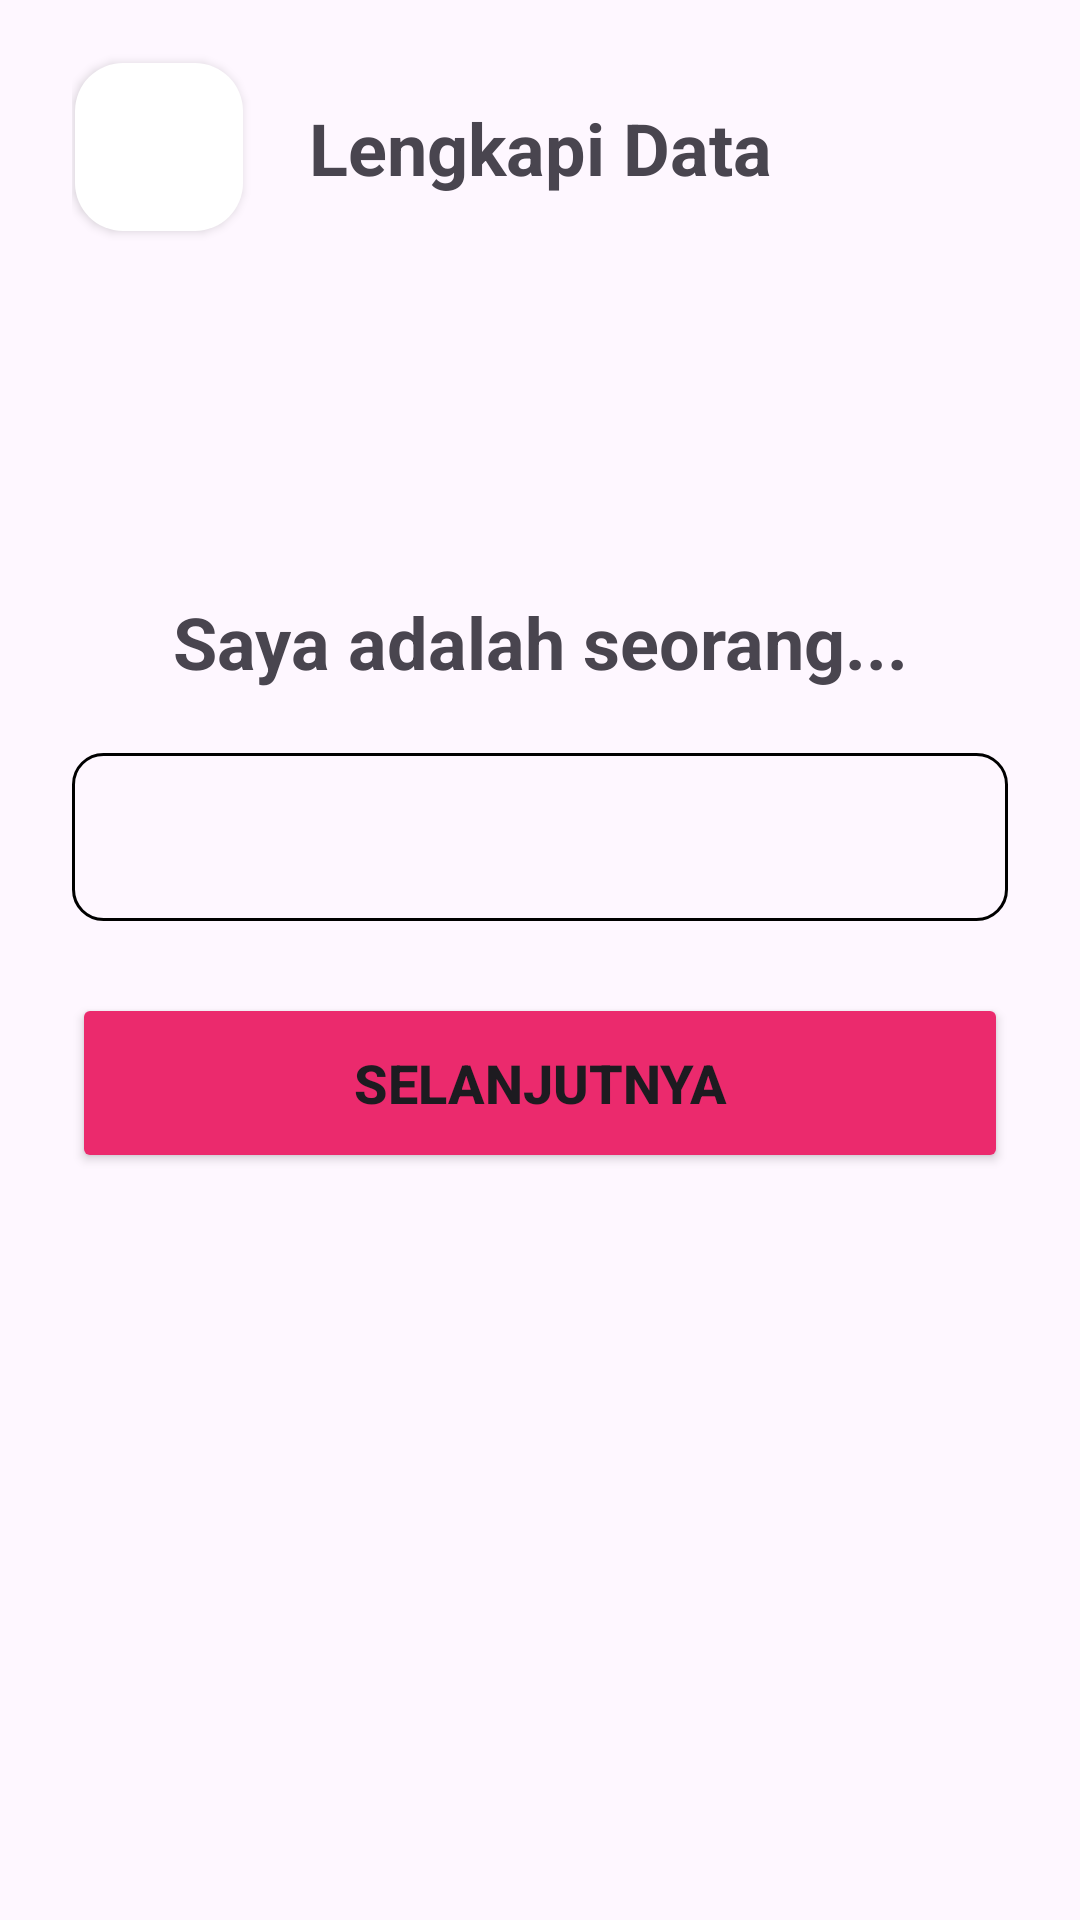

Here is an Android app screen rendered from its layout file. Give the layout XML and the strings, colors and styles it references.
<!-- AndroidManifest.xml: application theme Theme.SEDONOR -->
<!-- res/layout/activity_lengkapi_data2.xml -->
<?xml version="1.0" encoding="utf-8"?>
<androidx.constraintlayout.widget.ConstraintLayout xmlns:android="http://schemas.android.com/apk/res/android"
    xmlns:app="http://schemas.android.com/apk/res-auto"
    xmlns:tools="http://schemas.android.com/tools"
    android:layout_width="match_parent"
    android:layout_height="match_parent"
    android:paddingLeft="24dp"
    android:paddingRight="24dp"
    tools:context=".register.LengkapiData2">

    <com.google.android.material.floatingactionbutton.FloatingActionButton
        android:id="@+id/btnBack"
        android:layout_width="wrap_content"
        android:layout_height="wrap_content"
        android:layout_marginStart="1dp"
        android:layout_marginTop="21dp"
        android:clickable="true"
        android:onClick="back"
        app:backgroundTint="#FFFFFF"
        app:elevation="2dp"
        app:layout_constraintStart_toStartOf="parent"
        app:layout_constraintTop_toTopOf="parent"
        app:srcCompat="@drawable/ic_back" />

    <TextView
        android:id="@+id/textNama"
        android:layout_width="wrap_content"
        android:layout_height="wrap_content"
        android:layout_marginBottom="21dp"
        android:text="Saya adalah seorang..."
        android:textSize="24sp"
        android:textStyle="bold"
        app:layout_constraintBottom_toTopOf="@+id/pilihGoldar"
        app:layout_constraintEnd_toEndOf="parent"
        app:layout_constraintStart_toStartOf="parent" />

    <TextView
        android:id="@+id/textView6"
        android:layout_width="wrap_content"
        android:layout_height="wrap_content"
        android:text="Lengkapi Data"
        android:textSize="24dp"
        android:textStyle="bold"
        app:layout_constraintBottom_toBottomOf="@+id/btnBack"
        app:layout_constraintEnd_toEndOf="parent"
        app:layout_constraintStart_toStartOf="parent"
        app:layout_constraintTop_toTopOf="@+id/btnBack" />

    <Button
        android:id="@+id/btnSelanjutnya"
        android:layout_width="match_parent"
        android:layout_height="60dp"
        android:layout_marginTop="24dp"
        android:backgroundTint="#EB2A6D"
        android:onClick="keLD3"
        android:text="Selanjutnya"
        android:textAlignment="center"
        android:textSize="18sp"
        android:textStyle="normal|bold"
        app:cornerRadius="10dp"
        app:layout_constraintEnd_toEndOf="parent"
        app:layout_constraintStart_toStartOf="parent"
        app:layout_constraintTop_toBottomOf="@+id/pilihGoldar"
        tools:ignore="MissingConstraints" />

    <ImageView
        android:id="@+id/progressBarr"
        android:layout_width="120dp"
        android:layout_height="20dp"
        android:layout_marginTop="32dp"
        app:layout_constraintEnd_toEndOf="parent"
        app:layout_constraintStart_toStartOf="parent"
        app:layout_constraintTop_toBottomOf="@+id/textView6"
        app:srcCompat="@drawable/progress_bar2" />

    <Spinner
        android:id="@+id/pilihGoldar"
        android:layout_width="match_parent"
        android:layout_height="56dp"
        android:background="@drawable/border_dropdown"
        android:minHeight="48dp"
        android:paddingLeft="6dp"
        android:spinnerMode="dropdown"
        android:text="Halaman Order"
        android:textColor="@color/black"
        android:textSize="18sp"
        app:layout_constraintBottom_toBottomOf="parent"
        app:layout_constraintEnd_toEndOf="parent"
        app:layout_constraintStart_toStartOf="parent"
        app:layout_constraintTop_toTopOf="parent"
        app:layout_constraintVertical_bias="0.43"
        tools:ignore="SpeakableTextPresentCheck" />

</androidx.constraintlayout.widget.ConstraintLayout>
<!-- resources referenced by this layout -->
<resources>
  <color name="black">#FF000000</color>
  <!-- drawable border_dropdown (drawable) -->
  <?xml version="1.0" encoding="utf-8"?>
  <shape xmlns:android="http://schemas.android.com/apk/res/android" android:shape="rectangle" >
      <solid android:color="#00FF0000" />
      <stroke android:width="1dp" android:color="#000"/>
      <corners
          android:bottomRightRadius="10dp"
          android:bottomLeftRadius="10dp"
          android:topLeftRadius="10dp"
          android:topRightRadius="10dp"/>
  </shape>
  <style name="Theme.SEDONOR" parent="Base.Theme.SEDONOR" />
  <style name="Base.Theme.SEDONOR" parent="Theme.Material3.DayNight.NoActionBar">
          
          
          <item name="android:statusBarColor">
              @color/transparentHalfBlack
          </item>
      </style>
  <color name="transparentHalfBlack">#80000000</color>
</resources>
